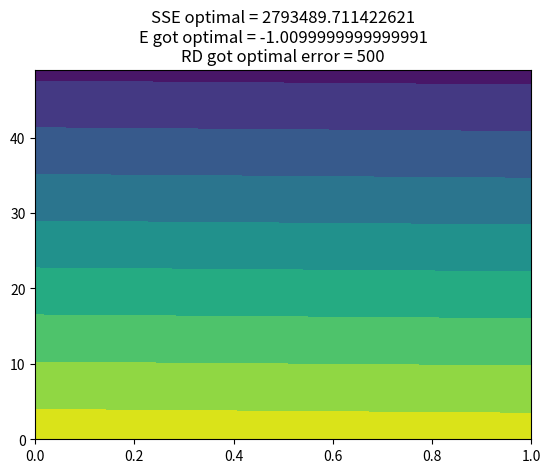

Write Python code to recreate this figure.
import numpy as np
import pandas as pd
import matplotlib.pyplot as plt


pd.options.display.width = None
pd.options.display.max_rows = None
pd.options.display.float_format = '{:.2f}'.format

df = pd.DataFrame()

df['year'] = [i for i in range(2010, 2022)]
df['price'] = [101, 90, 99, 123, 111, 98, 109, 104, 91, 122, 116, 109]
df['demand'] = [1005, 1154, 1033, 777, 876, 1046, 904, 958, 1144, 792, 828, 913]

rd = 500
e = -2
sse = []
x_axis = []
y_axis = []

while rd <= 1500:

    while e <= -1:
        df['demand_sim'] = rd * np.power((df['price'] / 100), e)
        df['error'] = df['demand'] - df['demand_sim']
        df['sqr_err'] = np.power(df['error'], 2)
        x_axis.append(e)
        y_axis.append(rd)
        sse.append(np.sum(df['sqr_err']))
        df.drop(['demand_sim', 'error', 'sqr_err'], axis=1)
        e += 0.01
    rd += 10

opt_error = np.min(sse)
e_optimal = x_axis[sse.index(opt_error)]
rd_optimal = y_axis[sse.index(opt_error)]

print('Optimal values of SSE = {}'.format(opt_error))
print('Optimal values of E that got optimal SSE = {}'.format(e_optimal))
print('Optimal values of RD that got optimal SSE = {}'.format(rd_optimal))


plt.contourf(np.array(sse).reshape(-1, 2))
plt.title('SSE optimal = ' + str(opt_error) + '\nE got optimal = ' + str(e_optimal) +
          '\nRD got optimal error = ' + str(rd_optimal))

plt.show()
